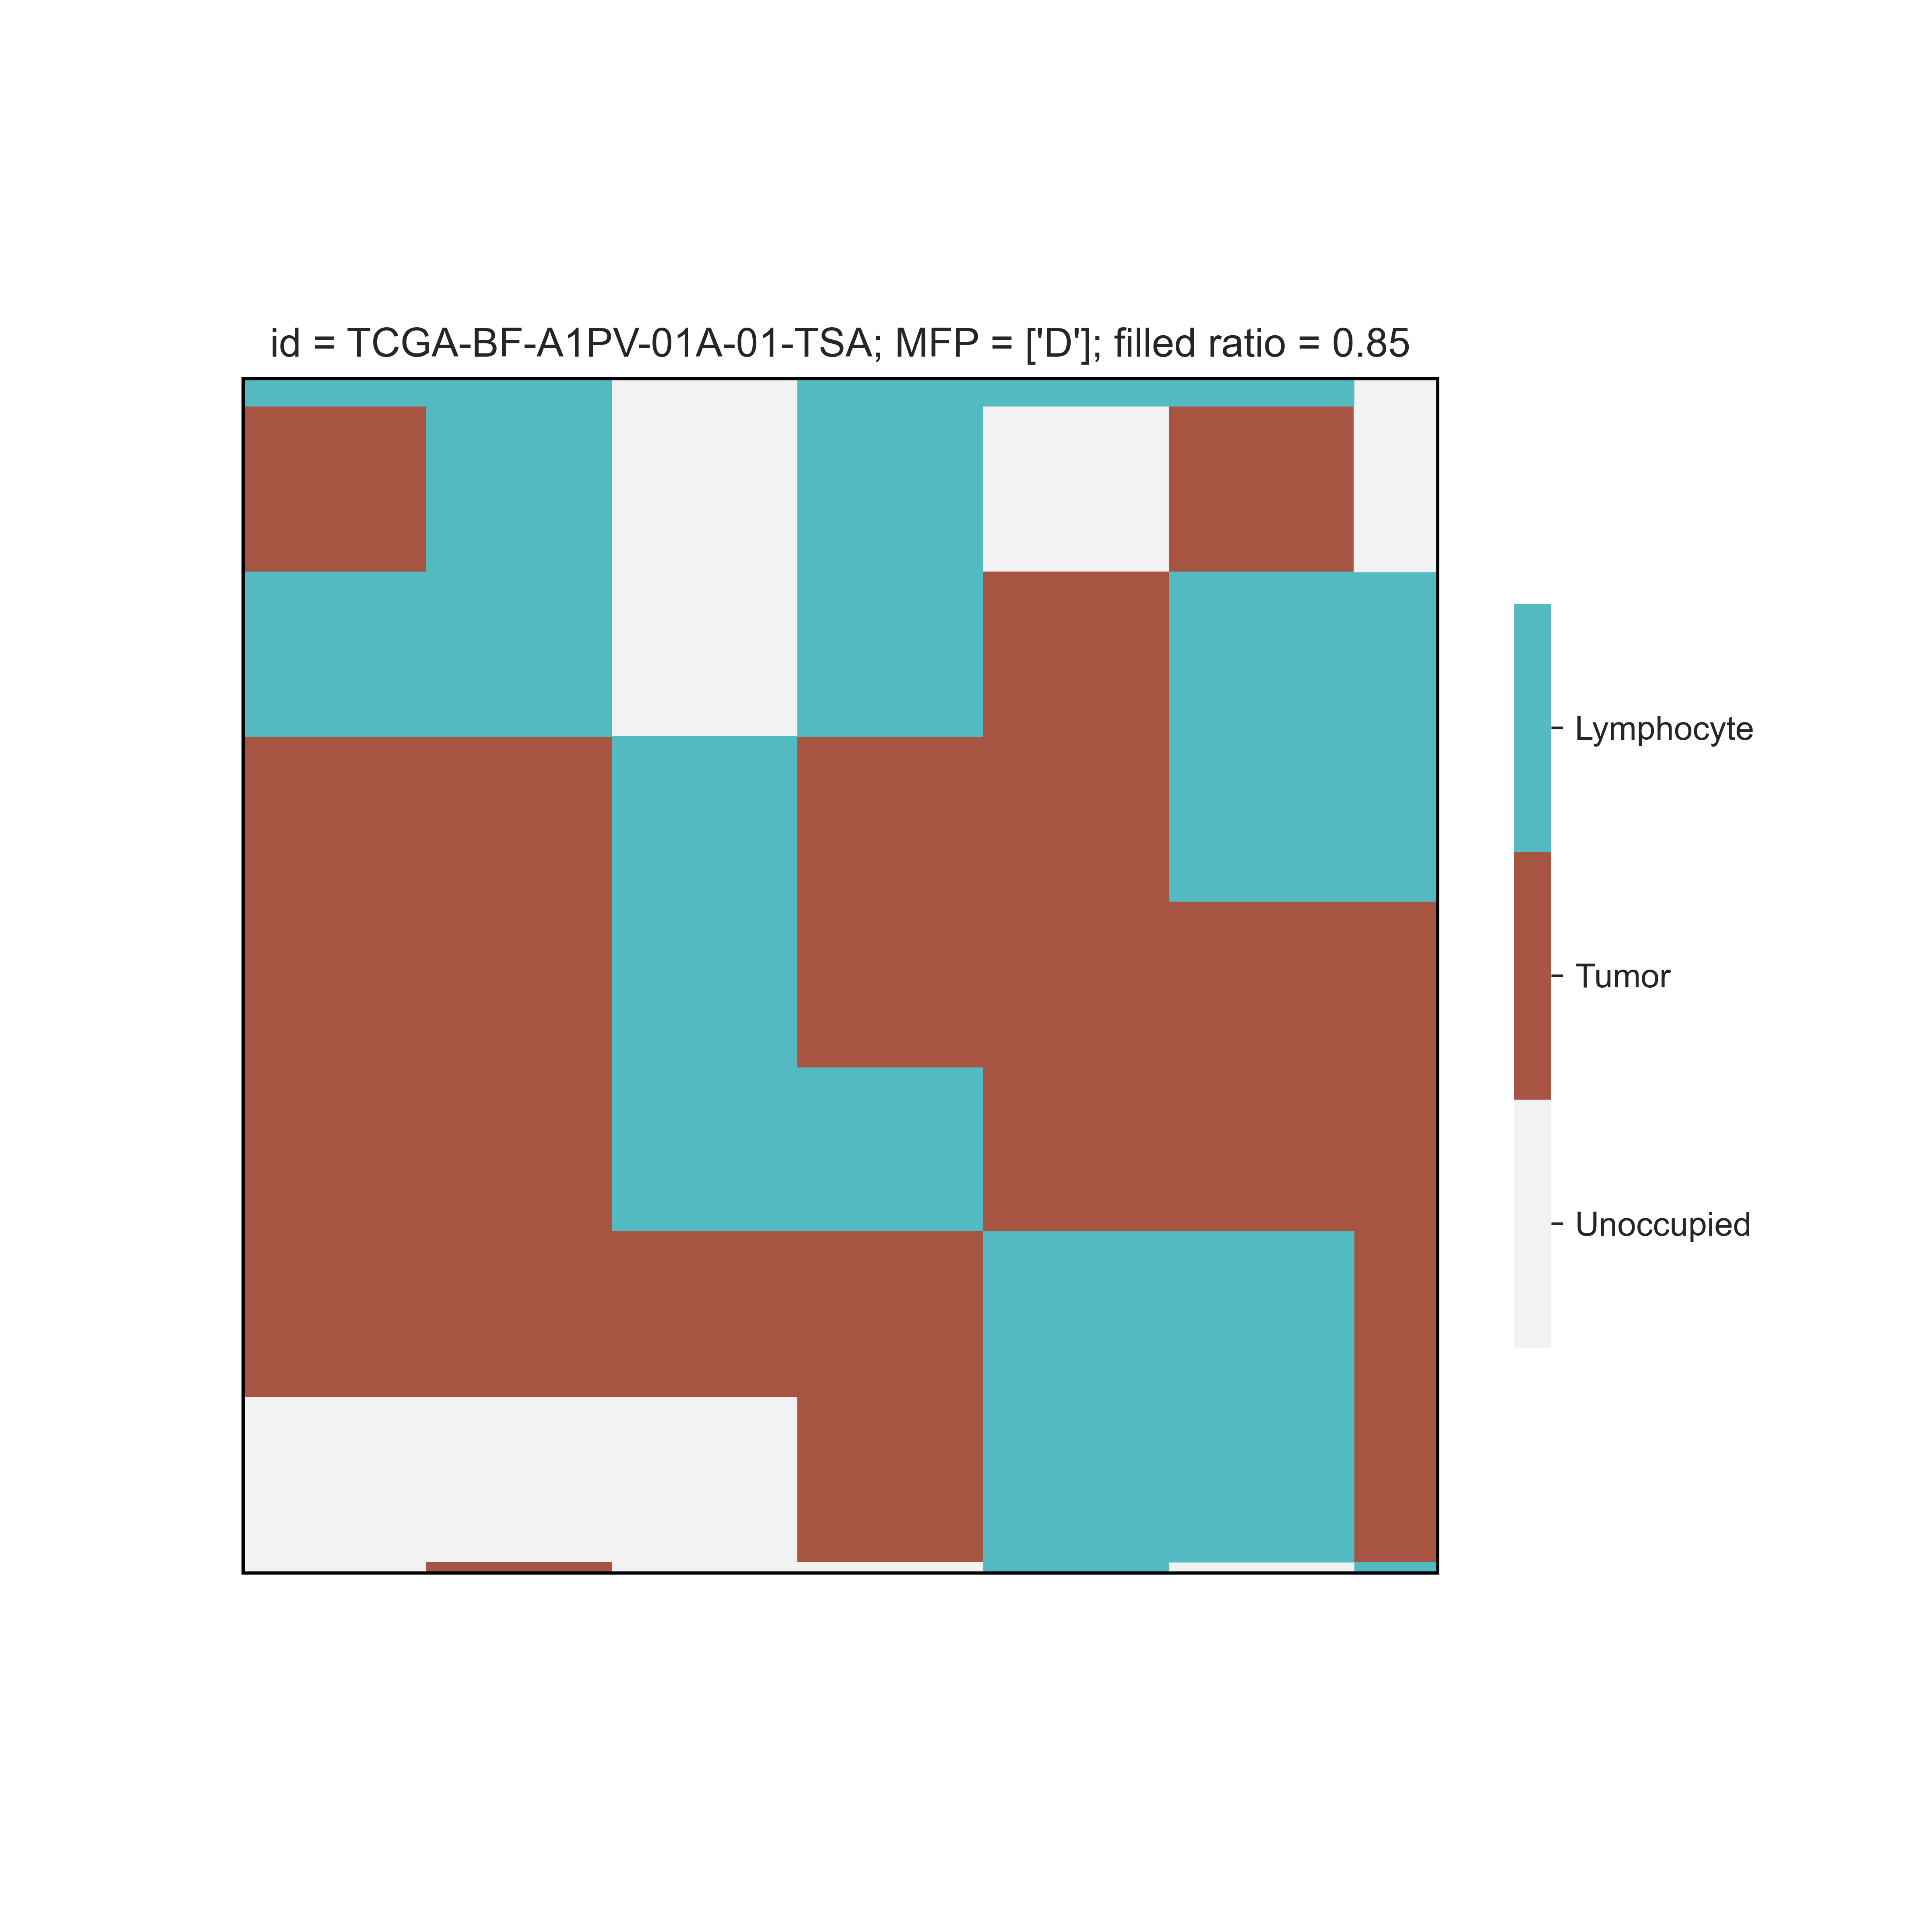

Source data for this figure (header and first rows):
cell, x, y, stem
lymphocyte, 0, 0, 0
lymphocyte, 0, 1, 0
lymphocyte, 0, 2, 0
lymphocyte, 0, 3, 0
lymphocyte, 0, 4, 0
lymphocyte, 0, 5, 0
lymphocyte, 0, 6, 0
lymphocyte, 0, 7, 0
lymphocyte, 0, 8, 0
lymphocyte, 0, 9, 0
lymphocyte, 0, 10, 0
lymphocyte, 0, 11, 0
lymphocyte, 0, 12, 0
lymphocyte, 0, 13, 0
lymphocyte, 0, 14, 0
lymphocyte, 0, 15, 0
lymphocyte, 0, 16, 0
lymphocyte, 0, 17, 0
lymphocyte, 0, 18, 0
lymphocyte, 0, 19, 0
lymphocyte, 0, 20, 0
lymphocyte, 0, 21, 0
lymphocyte, 0, 22, 0
lymphocyte, 0, 23, 0
lymphocyte, 0, 24, 0
lymphocyte, 0, 25, 0
lymphocyte, 0, 26, 0
lymphocyte, 0, 27, 0
lymphocyte, 0, 28, 0
lymphocyte, 0, 29, 0
lymphocyte, 0, 30, 0
lymphocyte, 0, 46, 0
lymphocyte, 0, 47, 0
lymphocyte, 0, 48, 0
lymphocyte, 0, 49, 0
lymphocyte, 0, 50, 0
lymphocyte, 0, 51, 0
lymphocyte, 0, 52, 0
lymphocyte, 0, 53, 0
lymphocyte, 0, 54, 0
lymphocyte, 0, 55, 0
lymphocyte, 0, 56, 0
lymphocyte, 0, 57, 0
lymphocyte, 0, 58, 0
lymphocyte, 0, 59, 0
lymphocyte, 0, 60, 0
lymphocyte, 0, 61, 0
lymphocyte, 0, 62, 0
lymphocyte, 0, 63, 0
lymphocyte, 0, 64, 0
lymphocyte, 0, 65, 0
lymphocyte, 0, 66, 0
lymphocyte, 0, 67, 0
lymphocyte, 0, 68, 0
lymphocyte, 0, 69, 0
lymphocyte, 0, 70, 0
lymphocyte, 0, 71, 0
lymphocyte, 0, 72, 0
lymphocyte, 0, 73, 0
lymphocyte, 0, 74, 0
... 8,431 more rows
